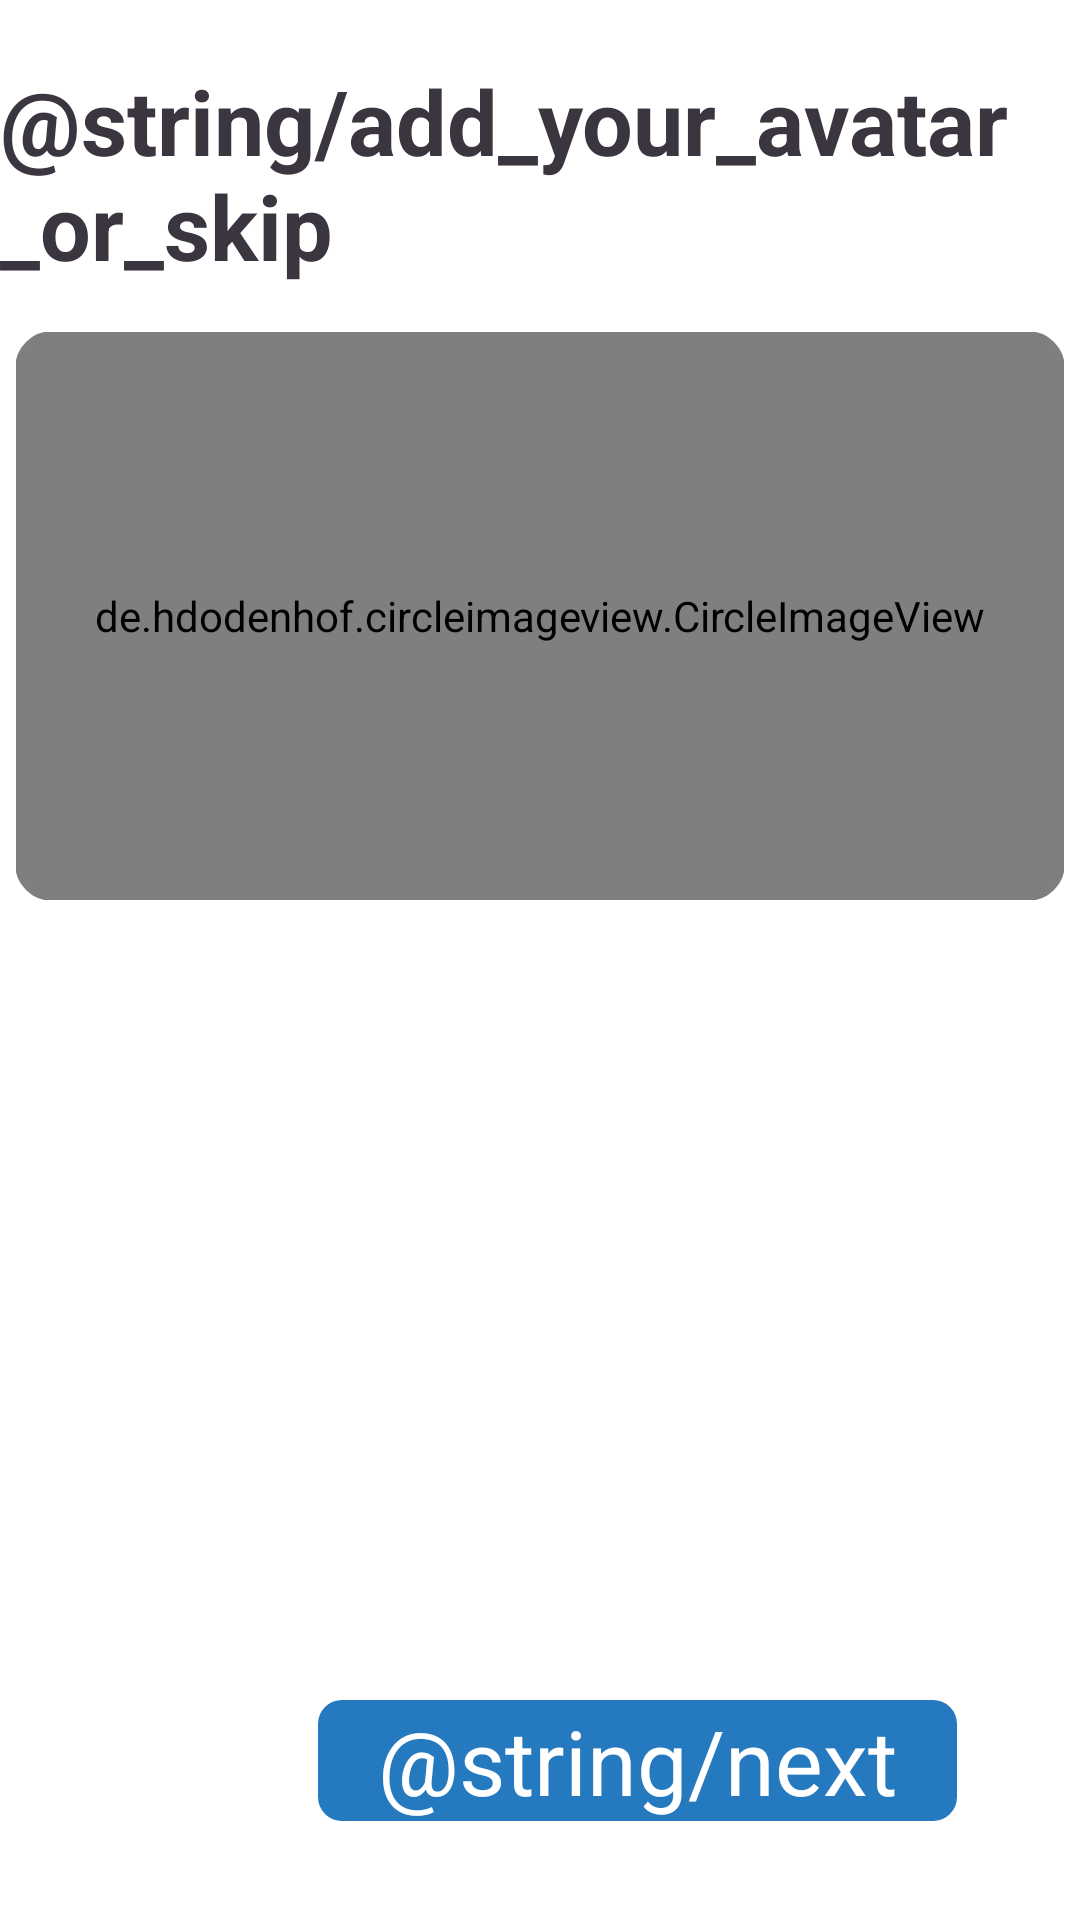

This screen was rendered from an Android layout file. Write that file and the resources it references.
<!-- AndroidManifest.xml: application theme Theme.QR_scanner -->
<!-- res/layout/activity_register_add_photo.xml -->
<?xml version="1.0" encoding="utf-8"?>
<RelativeLayout xmlns:android="http://schemas.android.com/apk/res/android"
    xmlns:app="http://schemas.android.com/apk/res-auto"
    xmlns:tools="http://schemas.android.com/tools"
    android:layout_width="match_parent"
    android:layout_height="match_parent"
    tools:context=".Activity.User.RegisterAddPhotoActivity">


    <TextView
        android:textColor="@color/white"
        android:id="@+id/skip"
        android:layout_width="wrap_content"
        android:layout_height="wrap_content"
        android:layout_alignParentEnd="true"
        android:layout_alignParentBottom="true"
        android:layout_marginEnd="41dp"
        android:layout_marginBottom="33dp"
        android:background="@drawable/round_rect"
        android:onClick="onCLickNext"
        android:paddingHorizontal="20dp"
        android:text="@string/next"
        android:textSize="30dp"
        tools:layout_editor_absoluteX="545dp"
        tools:layout_editor_absoluteY="31dp" />

    <TextView
        android:textColor="@color/black"
        android:id="@+id/idk"
        android:layout_width="wrap_content"
        android:layout_height="wrap_content"
        android:layout_alignParentTop="true"
        android:layout_centerHorizontal="true"
        android:layout_marginTop="20dp"
        android:text="@string/add_your_avatar_or_skip"
        android:textSize="30dp"
        android:textStyle="bold" />

    <de.hdodenhof.circleimageview.CircleImageView
        android:foreground="@drawable/corner1"
        android:id="@+id/image_view"
        android:layout_width="match_parent"
        android:layout_height="200dp"
        android:layout_below="@+id/idk"
        android:layout_marginTop="10dp"
        android:onClick="onClickChooseImage"
        android:src="@drawable/ic_baseline_add_photo_alternate_24" />
</RelativeLayout>
<!-- resources referenced by this layout -->
<resources>
  <color name="black" tools:override="true">#3A353F</color>
  <color name="white" tools:override="true">#FFFFFFFF</color>
  <!-- drawable corner1 (drawable) -->
  <?xml version="1.0" encoding="utf-8"?>
  <layer-list xmlns:android="http://schemas.android.com/apk/res/android">
      <item>
          <shape android:shape="rectangle">
              <stroke
                  android:width="5.2dp"
                  android:color="@color/white" />
          </shape>
      </item>
      <item>
          <shape android:shape="rectangle">
              <corners android:radius="15dp" />
              <stroke
                  android:width="5dp"
                  android:color="@color/white" />
          </shape>
      </item>
  </layer-list>
  <!-- drawable ic_baseline_add_photo_alternate_24 (drawable) -->
  <vector android:height="24dp" android:tint="#2479BF"
      android:viewportHeight="24" android:viewportWidth="24"
      android:width="24dp" xmlns:android="http://schemas.android.com/apk/res/android">
      <path android:fillColor="@android:color/white" android:pathData="M19,7v2.99s-1.99,0.01 -2,0L17,7h-3s0.01,-1.99 0,-2h3L17,2h2v3h3v2h-3zM16,11L16,8h-3L13,5L5,5c-1.1,0 -2,0.9 -2,2v12c0,1.1 0.9,2 2,2h12c1.1,0 2,-0.9 2,-2v-8h-3zM5,19l3,-4 2,3 3,-4 4,5L5,19z"/>
  </vector>
  <!-- drawable round_rect (drawable) -->
  <?xml version="1.0" encoding="utf-8"?>
  <shape xmlns:android="http://schemas.android.com/apk/res/android"
      android:shape="rectangle" >
  
      <solid android:color="@color/Base_color" />
  
      <corners
          android:bottomLeftRadius="8dp"
          android:bottomRightRadius="8dp"
          android:topLeftRadius="8dp"
          android:topRightRadius="8dp" />
  
  </shape>
  <string name="add_your_avatar_or_skip">Ավելացրեք ձեր ավատարը կամ բաց թողեք</string>
  <string name="next">Հաջորդը</string>
  <style name="Theme.QR_scanner" parent="Theme.MaterialComponents.DayNight.NoActionBar">
          
          <item name="colorPrimary">@color/purple_500</item>
          <item name="colorPrimaryVariant">@color/purple_700</item>
          <item name="colorOnPrimary">@color/white</item>
          
          <item name="colorSecondary">@color/teal_200</item>
          <item name="colorSecondaryVariant">@color/teal_700</item>
          <item name="colorOnSecondary">@color/black</item>
          
          <item name="android:statusBarColor">?attr/colorPrimaryVariant</item>
          
      </style>
  <color name="Base_color" tools:override="true">#2479BF</color>
  <color name="purple_500" tools:override="true">#FF6200EE</color>
  <color name="purple_700" tools:override="true">#FF6300FE</color>
  <color name="teal_200" tools:override="true">#FF03DAC5</color>
  <color name="teal_700" tools:override="true">#FF018786</color>
</resources>
